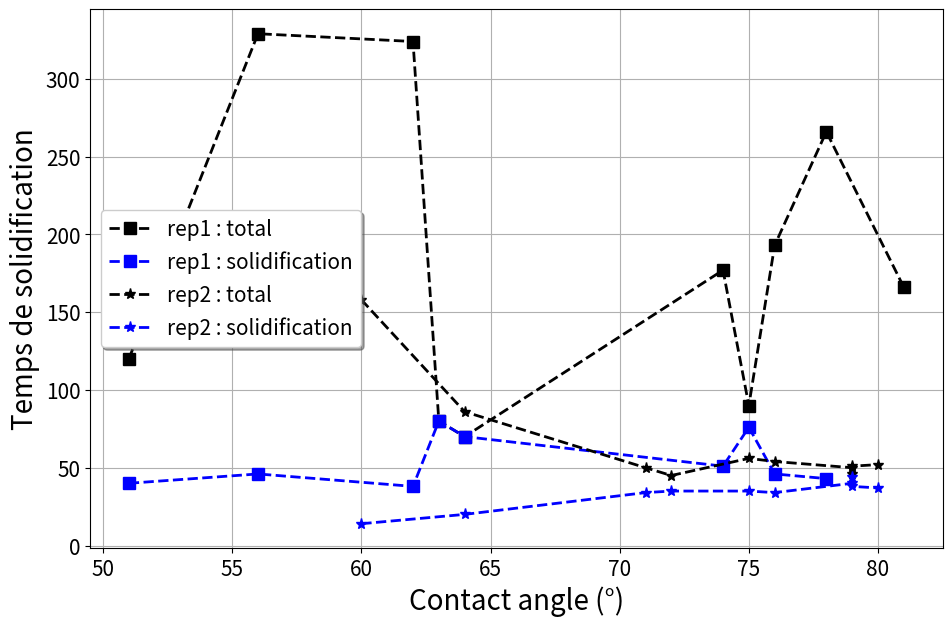

This figure's Python source:
"""
Store every experimental informations, and some externals calculation.


"""

from numpy import array as nparray
from numpy import nan as npnan
from numpy import ones as npones
from numpy import mean as npmean

from matplotlib import pyplot as plt


class ExperimentalInfo(object):
    """
    This class let you access to all information we get on experiments.
    """

    def __init__(self):
        pass

    def __str__(self):
        pass

    # === general informations about exp === #
    def rep1(serie=[], option={}):
        n_serie = 10
        if type(serie) != int:
            # it's a list
            if len(serie) == 0:
                serie = range(0, n_serie)
            if len(serie) > n_serie:
                raise ExperimentalInfoError(
                    'Serie list is too long.'
                )
            if max(serie) > n_serie:
                raise ExperimentalInfoError(
                    'Serie index out of range.'
                )
        else:
            # it's a int
            if serie > n_serie:
                raise ExperimentalInfoError(
                    'Serie index out of range.'
                )

        # === user entrance information === #
        t_givrage = nparray([
            40, 43, 51, 46, 46,
            38, 80, 76, 70, npnan,
        ])
        t_total = nparray([
            120, 266, 177, 193, 329,
            324, 80, 90, 70, 166
        ])
        air_temperature = nparray([
            20.6, 20.6, 21., 21.2, 21.2,
            21.6, 21.6, 21.8, 21.5, 21.5
        ])

        ca_left = nparray([
            0
        ])

        ca_right = nparray([
            0
        ])

        ca = (ca_left + ca_right) / 2

        ca = nparray([
            51., 78., 74., 76., 56.,
            62., 63., 75., 64., 81,
        ])
        Tw = -7.*npones(n_serie)

        # /!\ l'angle 9, 7 on été mesuré après début du givrage #
        try:
            if option['wall temperature']:
                return Tw
        except Exception as e:
            pass

        return(
            t_givrage[serie], t_total[serie],
            air_temperature[serie], ca[serie]
        )

    def rep2(serie=[], option={}):
        n_serie = 10
        if type(serie) != int:
            # it's a list
            if len(serie) == 0:
                serie = range(0, n_serie)
            if len(serie) > n_serie:
                raise ExperimentalInfoError(
                    'Serie list is too long.'
                )
            if max(serie) > n_serie:
                raise ExperimentalInfoError(
                    'Serie index out of range.'
                )
        else:
            # it's a int
            if serie > n_serie:
                raise ExperimentalInfoError(
                    'Serie index out of range.'
                )

        t_givrage = nparray([
            14, 20, 44, 40, 38,
            34, 34, 35, 35, 37,
        ])
        t_total = nparray([
            158, 86, 46, 50, 51,
            50, 54, 56, 45, 52,
        ])
        air_temperature = nparray([
            22.0, 22.8, 22.6, 22.8, 22.8,
            22.8, 22.8, 22.8, 22.7, 22.7,
        ])
        ca_left = nparray([
            0
        ])

        ca_right = nparray([
            0
        ])

        Tw = -7.*npones(n_serie)

        try:
            if option['wall temperature']:
                return Tw
        except Exception as e:
            pass

        ca = (ca_right + ca_left) / 2
        ca = nparray([
            60., 64., 79., 79., 79.,
            71., 76., 75., 72., 80.,
        ])

        return(
            t_givrage[serie], t_total[serie],
            air_temperature[serie], ca[serie]
        )





class ExperimentalInfoError(Exception):
    pass

if __name__ == '__main__':
    import numpy as np

    a = ExperimentalInfo.rep1()
    b = ExperimentalInfo.rep2()

    idx = np.argsort(a[3])
    ca1 = a[3][idx]
    tt1 = a[1][idx]
    tg1 = a[0][idx]

    idx = np.argsort(b[3])
    ca2 = b[3][idx]
    tt2 = b[1][idx]
    tg2 = b[0][idx]

    plt.figure(figsize=(11, 7))
    plt.plot(
        ca1, tt1,
        '--sk', linewidth=2, markersize=8,
        label='rep1 : total'
    )
    plt.plot(
        ca1, tg1,
        '--sb', linewidth=2, markersize=8,
        label='rep1 : solidification')

    plt.plot(
        ca2, tt2,
        '--*k', linewidth=2, markersize=8,
        label='rep2 : total'
    )
    plt.plot(
        ca2, tg2,
        '--*b', linewidth=2, markersize=8,
        label='rep2 : solidification'
    )

    plt.xlabel('Contact angle (°)', fontsize=20)
    plt.ylabel('Temps de solidification', fontsize=20)
    plt.tick_params(labelsize=15)
    plt.grid(True)
    plt.legend(shadow=True, fontsize=15)
    plt.show()
